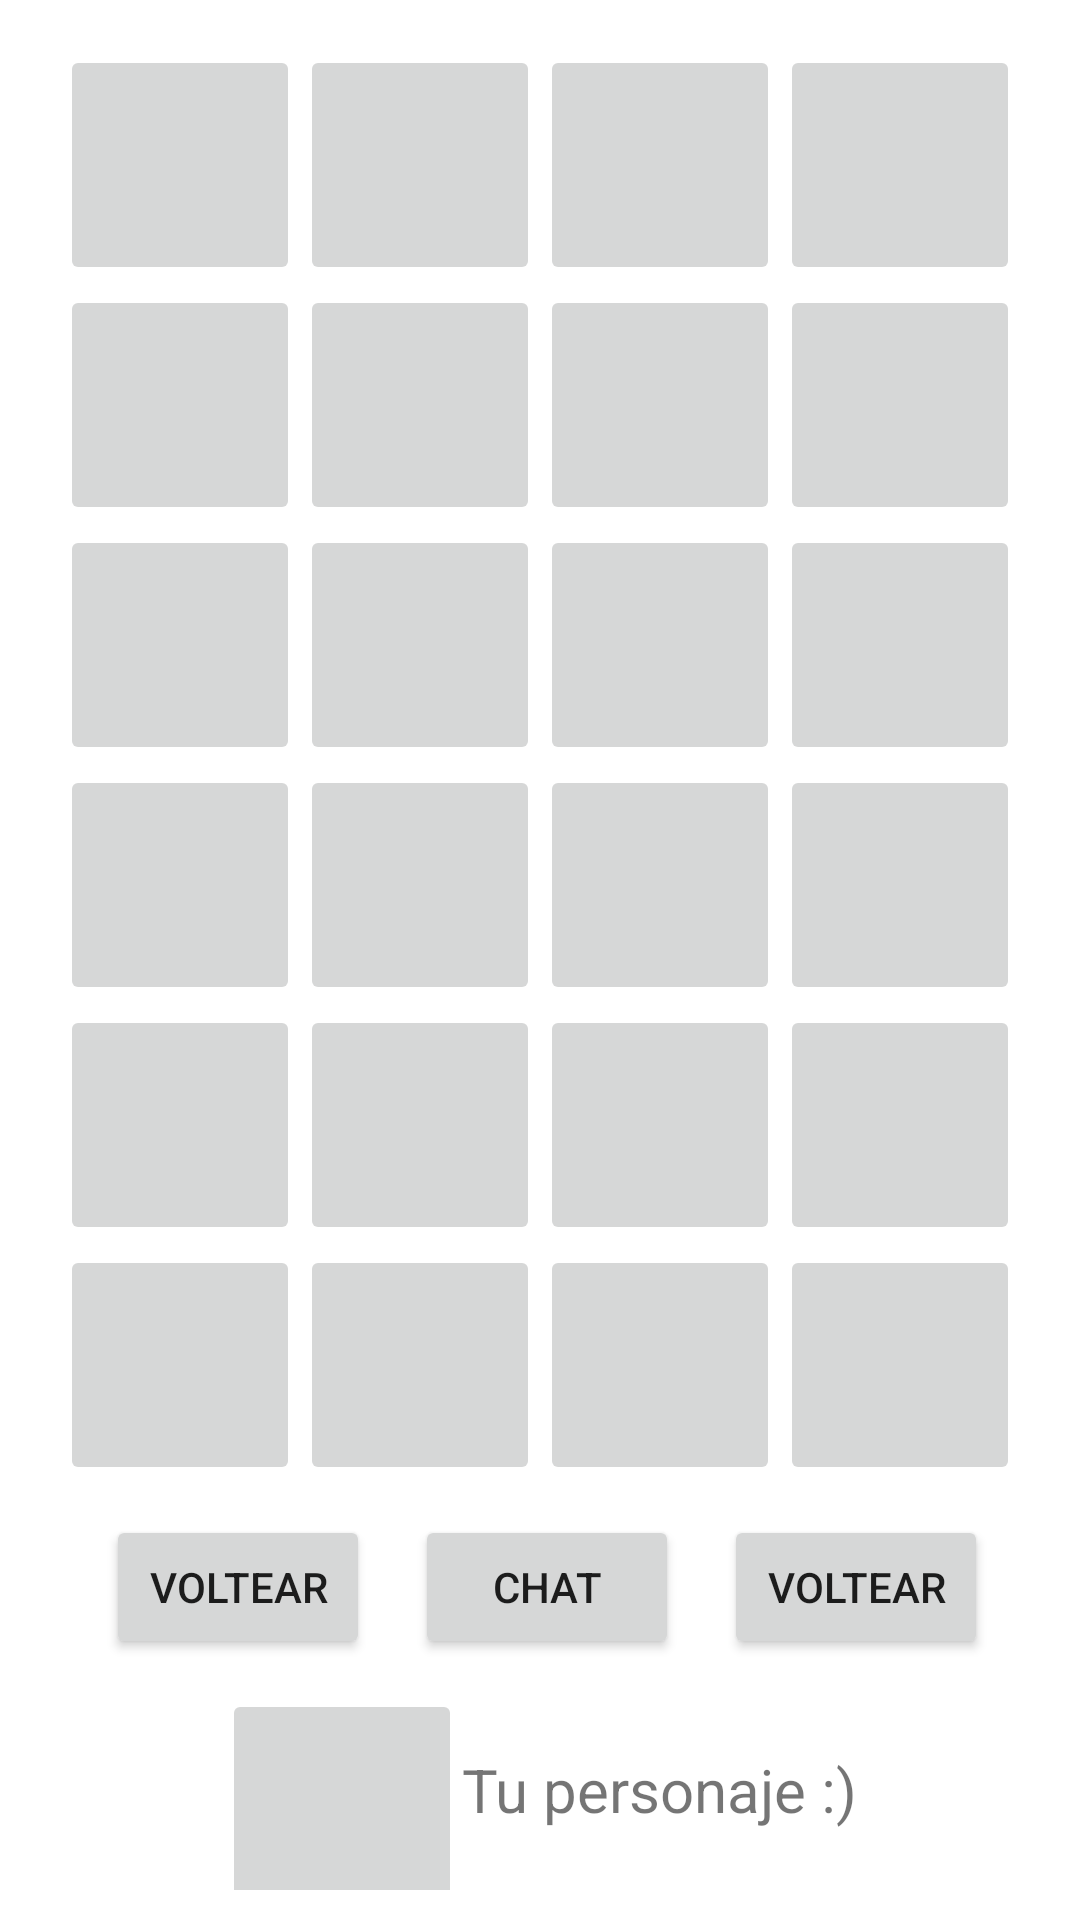

Write the Android layout XML for this screen, with the resource values it uses.
<!-- AndroidManifest.xml: application theme Theme.AdivinaElPersonaje -->
<!-- res/layout/juego_2.xml -->
<?xml version="1.0" encoding="utf-8"?>
<LinearLayout xmlns:android="http://schemas.android.com/apk/res/android"
    android:layout_width="match_parent"
    android:layout_height="match_parent">

    <TableLayout
        android:layout_width="match_parent"
        android:layout_height="wrap_content"
        android:layout_marginTop="5dp"
        android:padding="10dp">

        //FILA 1

        <TableRow
            android:layout_width="match_parent"
            android:layout_height="match_parent"
            android:gravity="center">

            <ImageButton
                android:id="@+id/boton00"
                android:layout_width="80dp"
                android:layout_height="80dp"
                android:layout_column="0"></ImageButton>

            <ImageButton
                android:id="@+id/boton01"
                android:layout_width="80dp"
                android:layout_height="80dp"
                android:layout_column="1"></ImageButton>

            <ImageButton
                android:id="@+id/boton02"
                android:layout_width="80dp"
                android:layout_height="80dp"
                android:layout_column="2"></ImageButton>

            <ImageButton
                android:id="@+id/boton03"
                android:layout_width="80dp"
                android:layout_height="80dp"
                android:layout_column="3"></ImageButton>

        </TableRow>

        //FILA 2
        <TableRow
            android:layout_width="match_parent"
            android:layout_height="match_parent"
            android:gravity="center">

            <ImageButton
                android:id="@+id/boton04"
                android:layout_width="80dp"
                android:layout_height="80dp"
                android:layout_column="0"></ImageButton>

            <ImageButton
                android:id="@+id/boton05"
                android:layout_width="80dp"
                android:layout_height="80dp"
                android:layout_column="1"></ImageButton>

            <ImageButton
                android:id="@+id/boton06"
                android:layout_width="80dp"
                android:layout_height="80dp"
                android:layout_column="2"></ImageButton>

            <ImageButton
                android:id="@+id/boton07"
                android:layout_width="80dp"
                android:layout_height="80dp"
                android:layout_column="3"></ImageButton>

        </TableRow>

        //FILA 3

        <TableRow
            android:layout_width="match_parent"
            android:layout_height="match_parent"
            android:gravity="center">

            <ImageButton
                android:id="@+id/boton08"
                android:layout_width="80dp"
                android:layout_height="80dp"
                android:layout_column="0"></ImageButton>

            <ImageButton
                android:id="@+id/boton09"
                android:layout_width="80dp"
                android:layout_height="80dp"
                android:layout_column="1"></ImageButton>

            <ImageButton
                android:id="@+id/boton10"
                android:layout_width="80dp"
                android:layout_height="80dp"
                android:layout_column="2"></ImageButton>

            <ImageButton
                android:id="@+id/boton11"
                android:layout_width="80dp"
                android:layout_height="80dp"
                android:layout_column="3"></ImageButton>

        </TableRow>

        //FILA 4

        <TableRow
            android:layout_width="match_parent"
            android:layout_height="match_parent"
            android:gravity="center">

            <ImageButton
                android:id="@+id/boton12"
                android:layout_width="80dp"
                android:layout_height="80dp"
                android:layout_column="0"></ImageButton>

            <ImageButton
                android:id="@+id/boton13"
                android:layout_width="80dp"
                android:layout_height="80dp"
                android:layout_column="1"></ImageButton>

            <ImageButton
                android:id="@+id/boton14"
                android:layout_width="80dp"
                android:layout_height="80dp"
                android:layout_column="2"></ImageButton>

            <ImageButton
                android:id="@+id/boton15"
                android:layout_width="80dp"
                android:layout_height="80dp"
                android:layout_column="3"></ImageButton>

        </TableRow>

        //FILA 5

        <TableRow
            android:layout_width="match_parent"
            android:layout_height="match_parent"
            android:gravity="center">

            <ImageButton
                android:id="@+id/boton16"
                android:layout_width="80dp"
                android:layout_height="80dp"
                android:layout_column="0"></ImageButton>

            <ImageButton
                android:id="@+id/boton17"
                android:layout_width="80dp"
                android:layout_height="80dp"
                android:layout_column="1"></ImageButton>

            <ImageButton
                android:id="@+id/boton18"
                android:layout_width="80dp"
                android:layout_height="80dp"
                android:layout_column="2"></ImageButton>

            <ImageButton
                android:id="@+id/boton19"
                android:layout_width="80dp"
                android:layout_height="80dp"
                android:layout_column="3"></ImageButton>

        </TableRow>

        //FILA 6
        <TableRow
            android:layout_width="match_parent"
            android:layout_height="match_parent"
            android:gravity="center">

            <ImageButton
                android:id="@+id/boton20"
                android:layout_width="80dp"
                android:layout_height="80dp"
                android:layout_column="0"></ImageButton>

            <ImageButton
                android:id="@+id/boton21"
                android:layout_width="80dp"
                android:layout_height="80dp"
                android:layout_column="1"></ImageButton>

            <ImageButton
                android:id="@+id/boton22"
                android:layout_width="80dp"
                android:layout_height="80dp"
                android:layout_column="2"></ImageButton>

            <ImageButton
                android:id="@+id/boton23"
                android:layout_width="80dp"
                android:layout_height="80dp"
                android:layout_column="3"></ImageButton>

        </TableRow>

        <LinearLayout
            android:layout_width="match_parent"
            android:layout_height="match_parent"
            android:layout_marginTop="10dp"
            android:gravity="center_horizontal"
            android:orientation="horizontal">

            <Button
                android:id="@+id/botonJuegoReiniciar"
                android:layout_width="wrap_content"
                android:layout_height="wrap_content"
                android:layout_marginRight="5dp"
                android:layout_marginLeft="10dp"
                android:text="Voltear"></Button>

            <Button
                android:id="@+id/chat"
                android:layout_width="wrap_content"
                android:layout_height="wrap_content"
                android:layout_marginLeft="10dp"
                android:layout_marginRight="5dp"
                android:text="Chat" />

            <Button
                android:id="@+id/botonJuegoSalir"
                android:layout_width="wrap_content"
                android:layout_height="wrap_content"
                android:layout_marginRight="5dp"
                android:layout_marginLeft="10dp"
                android:text="Voltear"></Button>

        </LinearLayout>

        <LinearLayout
            android:layout_width="match_parent"
            android:layout_height="match_parent"
            android:layout_marginTop="10dp"
            android:gravity="center_horizontal"
            android:orientation="horizontal">

            <ImageButton
                android:id="@+id/personaje"
                android:layout_width="80dp"
                android:layout_height="80dp"></ImageButton>

            <TextView
                android:id="@+id/textView2"
                android:layout_width="wrap_content"
                android:layout_height="wrap_content"
                android:layout_marginTop="20dp"
                android:text="Tu personaje :)"
                android:textSize="20sp" />

        </LinearLayout>

    </TableLayout>


</LinearLayout>
<!-- resources referenced by this layout -->
<resources>
  <style name="Theme.AdivinaElPersonaje" parent="Theme.MaterialComponents.DayNight.DarkActionBar">
          
          <item name="colorPrimary">@color/purple_500</item>
          <item name="colorPrimaryVariant">@color/purple_700</item>
          <item name="colorOnPrimary">@color/white</item>
          
          <item name="colorSecondary">@color/teal_200</item>
          <item name="colorSecondaryVariant">@color/teal_700</item>
          <item name="colorOnSecondary">@color/black</item>
          
          <item name="android:statusBarColor" tools:targetApi="l">?attr/colorPrimaryVariant</item>
          
      </style>
  <!-- not gathered from this repository: default colours our renderer supplied (Android Studio template values) -->
  <color name="purple_500">#FF6200EE</color>
  <color name="purple_700">#FF3700B3</color>
  <color name="teal_200">#FF03DAC5</color>
  <color name="teal_700">#FF018786</color>
  <color name="black">#FF000000</color>
  <color name="white">#FFFFFFFF</color>
</resources>
